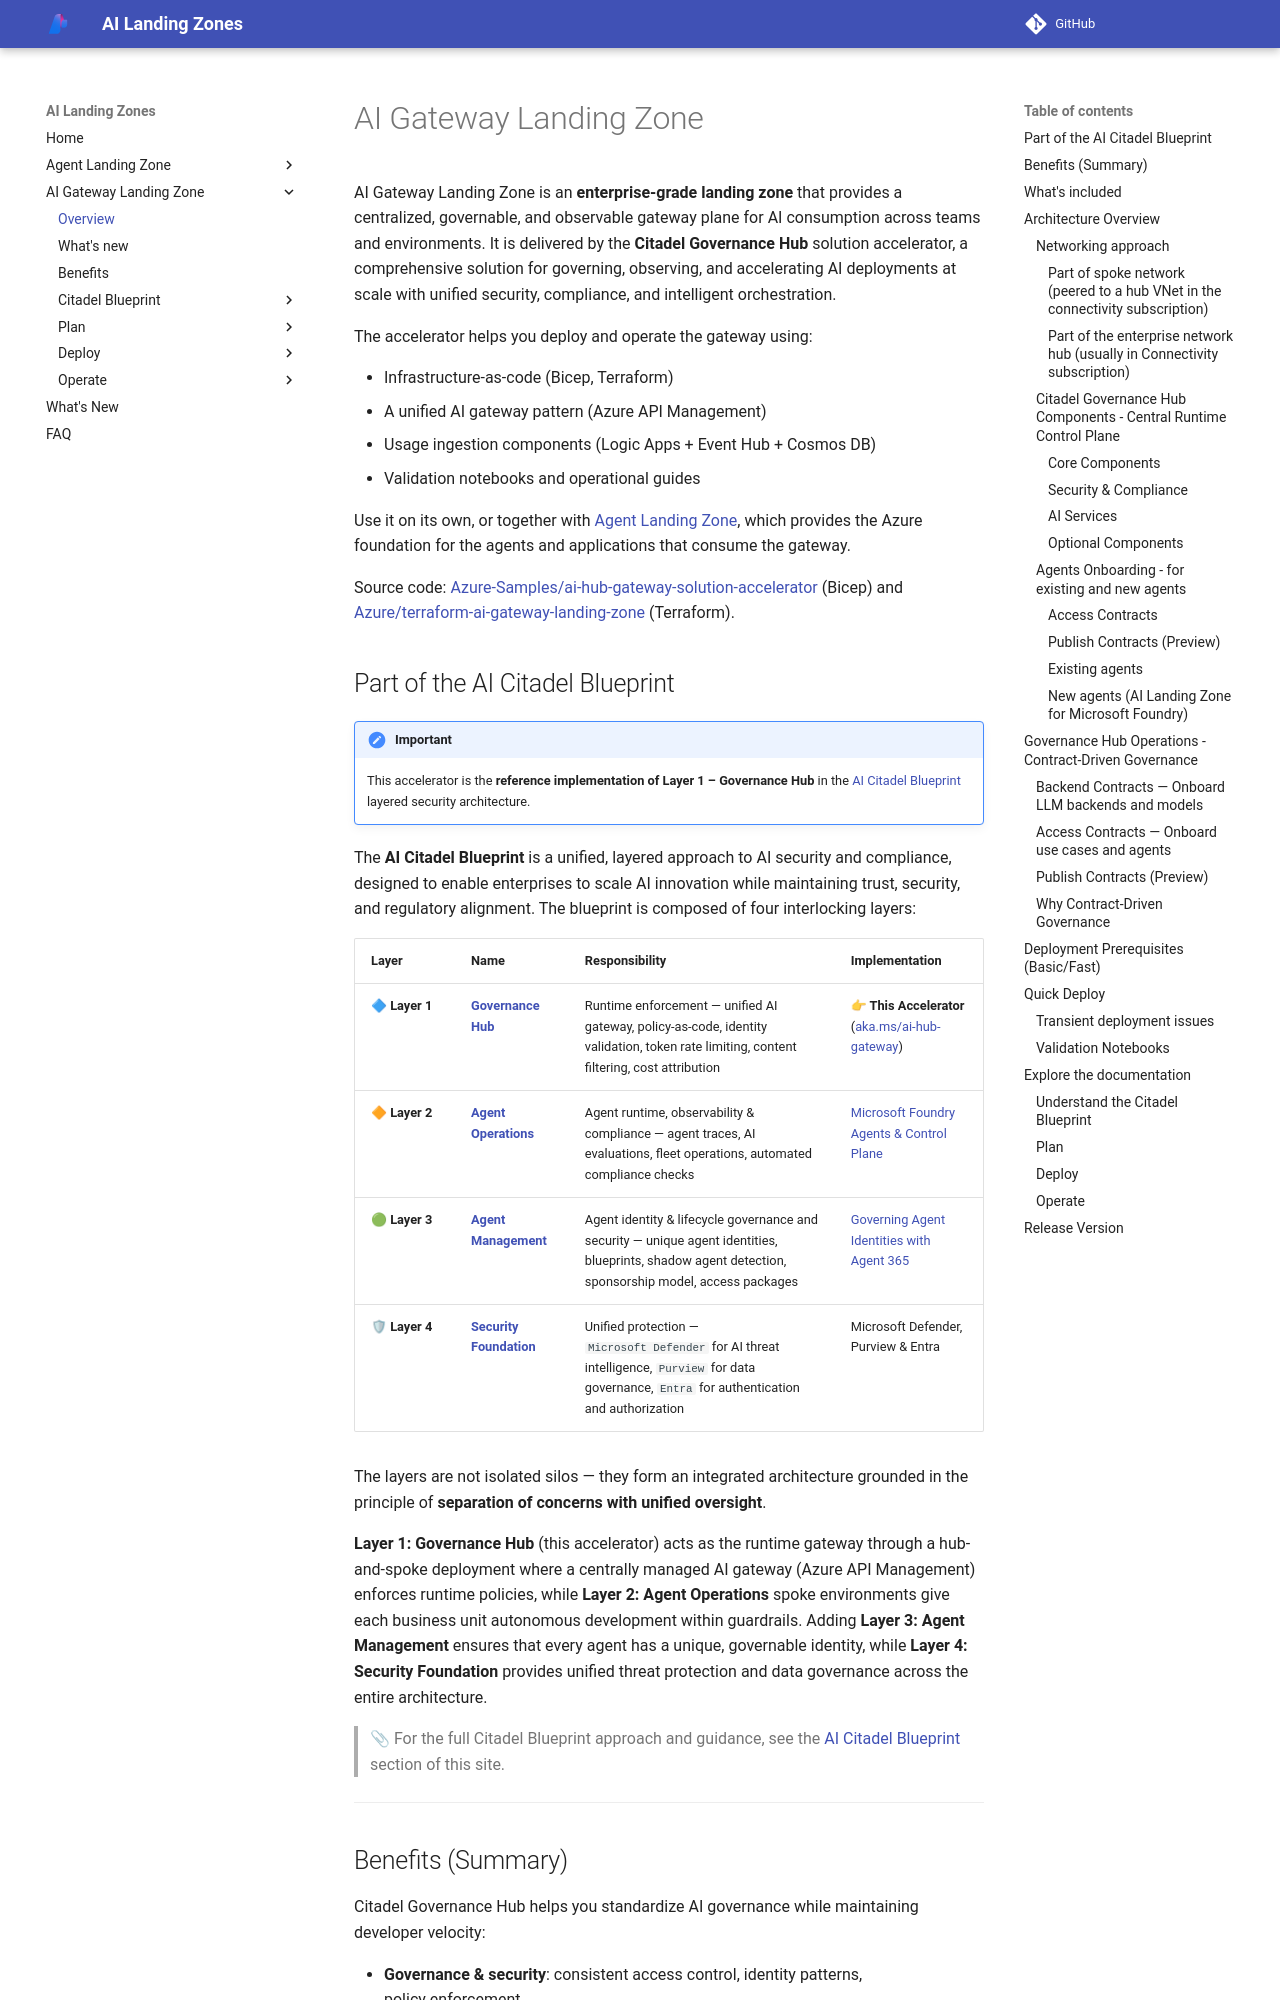

repository: lazyhacker6/triage-azure-v0c80bd9-b92d14 · page: ai-gateway-landing-zone/index.html · generator: mkdocs

---
render_macros: false
---

# AI Gateway Landing Zone

AI Gateway Landing Zone is an **enterprise-grade landing zone** that provides a centralized, governable, and observable gateway plane for AI consumption across teams and environments. It is delivered by the **Citadel Governance Hub** solution accelerator, a comprehensive solution for governing, observing, and accelerating AI deployments at scale with unified security, compliance, and intelligent orchestration.

The accelerator helps you deploy and operate the gateway using:

- Infrastructure-as-code (Bicep, Terraform)
- A unified AI gateway pattern (Azure API Management)
- Usage ingestion components (Logic Apps + Event Hub + Cosmos DB)
- Validation notebooks and operational guides

Use it on its own, or together with [Agent Landing Zone](../agent-landing-zone/index.md), which provides the Azure foundation for the agents and applications that consume the gateway.

Source code: [Azure-Samples/ai-hub-gateway-solution-accelerator](https://github.com/Azure-Samples/ai-hub-gateway-solution-accelerator) (Bicep) and [Azure/terraform-ai-gateway-landing-zone](https://github.com/Azure/terraform-ai-gateway-landing-zone) (Terraform).
